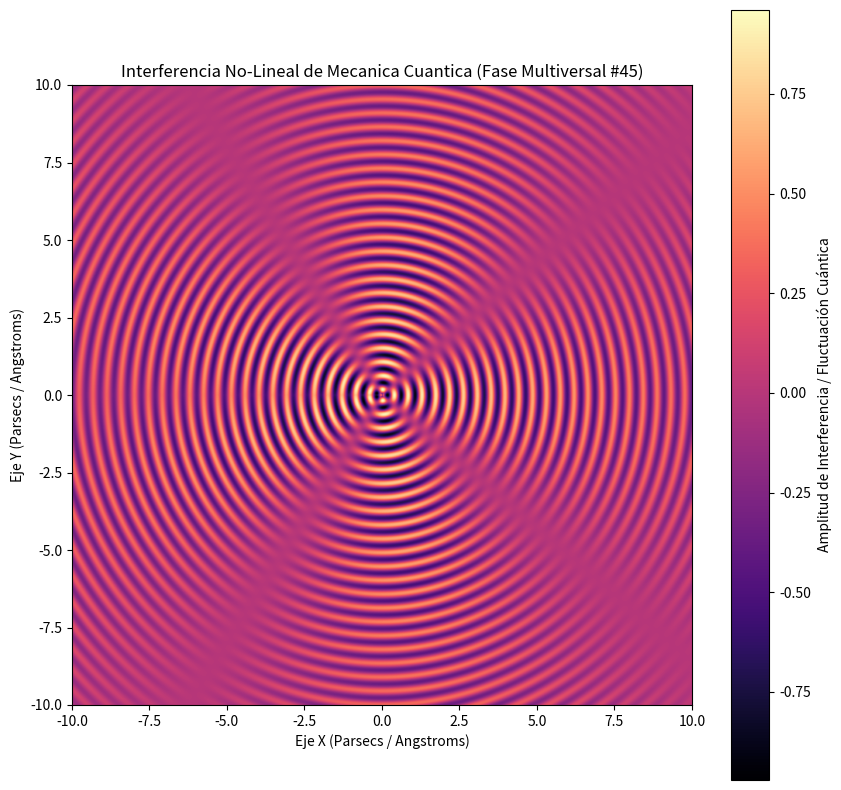

Write the Python code that produced this figure.
%matplotlib inline
# Simulación Multiversal: Mecanica Cuantica - Variante 45
import numpy as np
import matplotlib.pyplot as plt

# Parámetros Físicos No-Lineales
omega_1 = 14.069
omega_2 = 2.214
lambda_decay = 0.102
phase_shift = 2.197

x = np.linspace(-10, 10, 800)
y = np.linspace(-10, 10, 800)
X, Y = np.meshgrid(x, y)

# Dinámica de Fluidos / Campos Tensor-Escalares (Fase Multiversal)
R = np.sqrt(X**2 + Y**2) + 1e-5
Z = (np.sin(omega_1 * R + phase_shift) * np.cos(omega_2 * np.arctan2(Y, X))) * np.exp(-lambda_decay * R)

plt.figure(figsize=(10, 10))
plt.imshow(Z, cmap='magma', extent=[-10, 10, -10, 10], origin='lower')
plt.colorbar(label='Amplitud de Interferencia / Fluctuación Cuántica')
plt.title(r'Interferencia No-Lineal de Mecanica Cuantica (Fase Multiversal #45)')
plt.xlabel('Eje X (Parsecs / Angstroms)')
plt.ylabel('Eje Y (Parsecs / Angstroms)')
plt.show()
